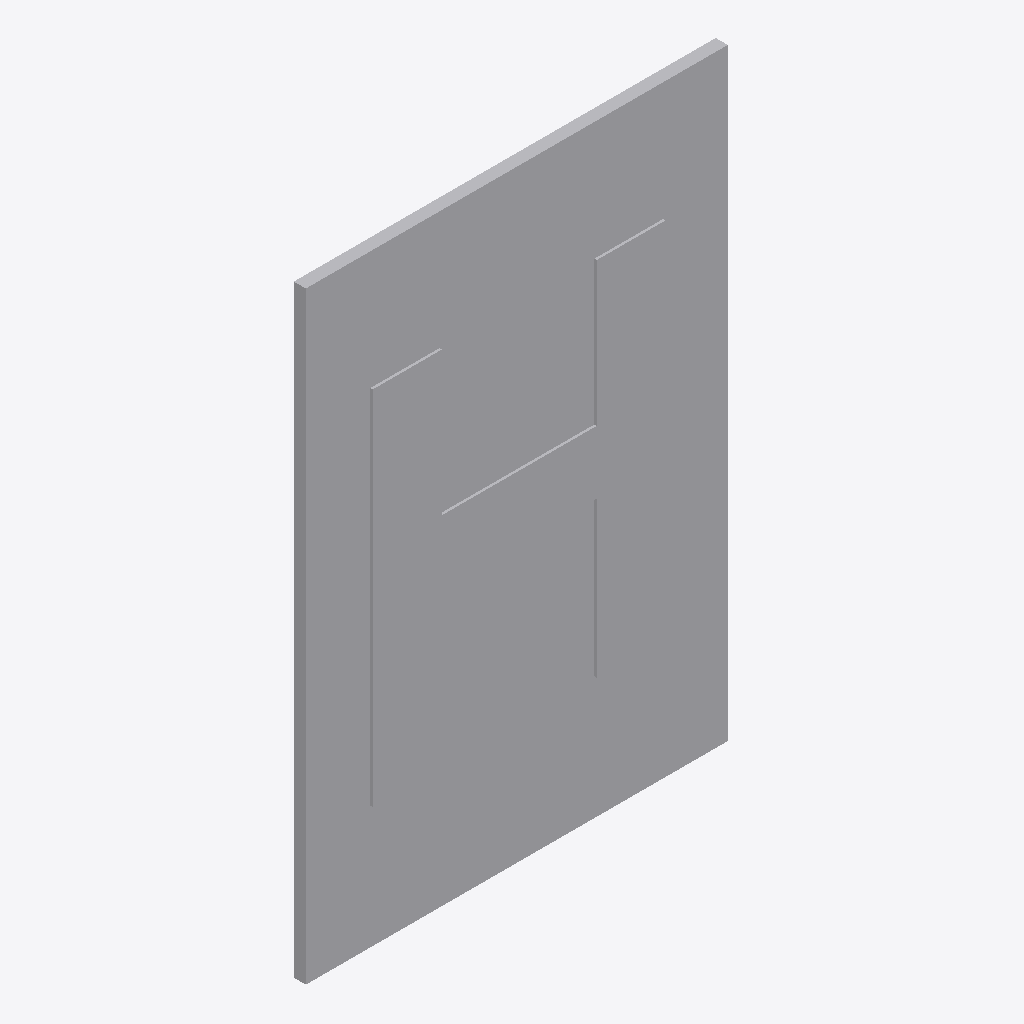
Isometric view of an IFC building model (IFC-SPF (STEP), schema IFC4, length unit metre), seen from the south-west, elements coloured by IFC class: 1 other element (light grey).
Extent 0.350 m × 0.012 m × 0.500 m (x, y, z). Storeys (1): Ebene 0 at 0.00 m. Elements (1): 1 IfcBuildingElementProxy.

HEADER;
FILE_DESCRIPTION(('ViewDefinition [CoordinationView_V2.0]','ExchangeRequirement []'),'2;1');
FILE_NAME('','2024-05-07T10:32:12',(''),(''),'ODA IFC SDK 22.6','22.1.1.516 - Exporter 22.1.1.516 - Default UI','');
FILE_SCHEMA(('IFC4'));
ENDSEC;
DATA;
#93=IFCPROJECT('3JkdSrIPPFBg8WI9Yiw3Uw',#20,'',$,$,'','',(#86),#83);
#105=IFCSITE('3JkdSrIPPFBg8WI9Yiw3Uu',#20,'Default',$,$,#104,$,$,.ELEMENT.,(42,24,53,508911),(-71,-15,-29,-58837),0.0,$,$);
#95=IFCBUILDING('3JkdSrIPPFBg8WI9Yiw3Ux',#20,'',$,$,#16,$,'',.ELEMENT.,$,$,#94);
#98=IFCBUILDINGSTOREY('3JkdSrIPPFBg8WI9XJ5yzH',#20,'Ebene 0',$,'Ebene:Ebene 1',#97,$,'Ebene 0',.ELEMENT.,0.0);
#187=IFCBUILDINGELEMENTPROXY('2PmcYX$XTCQwqOY6moGe65',#20,'DB_Haltetafel:DB_Haltetafel:14660801',$,'DB_Haltetafel:DB_Haltetafel',#186,#184,'14660801',.NOTDEFINED.);
ENDSEC;
